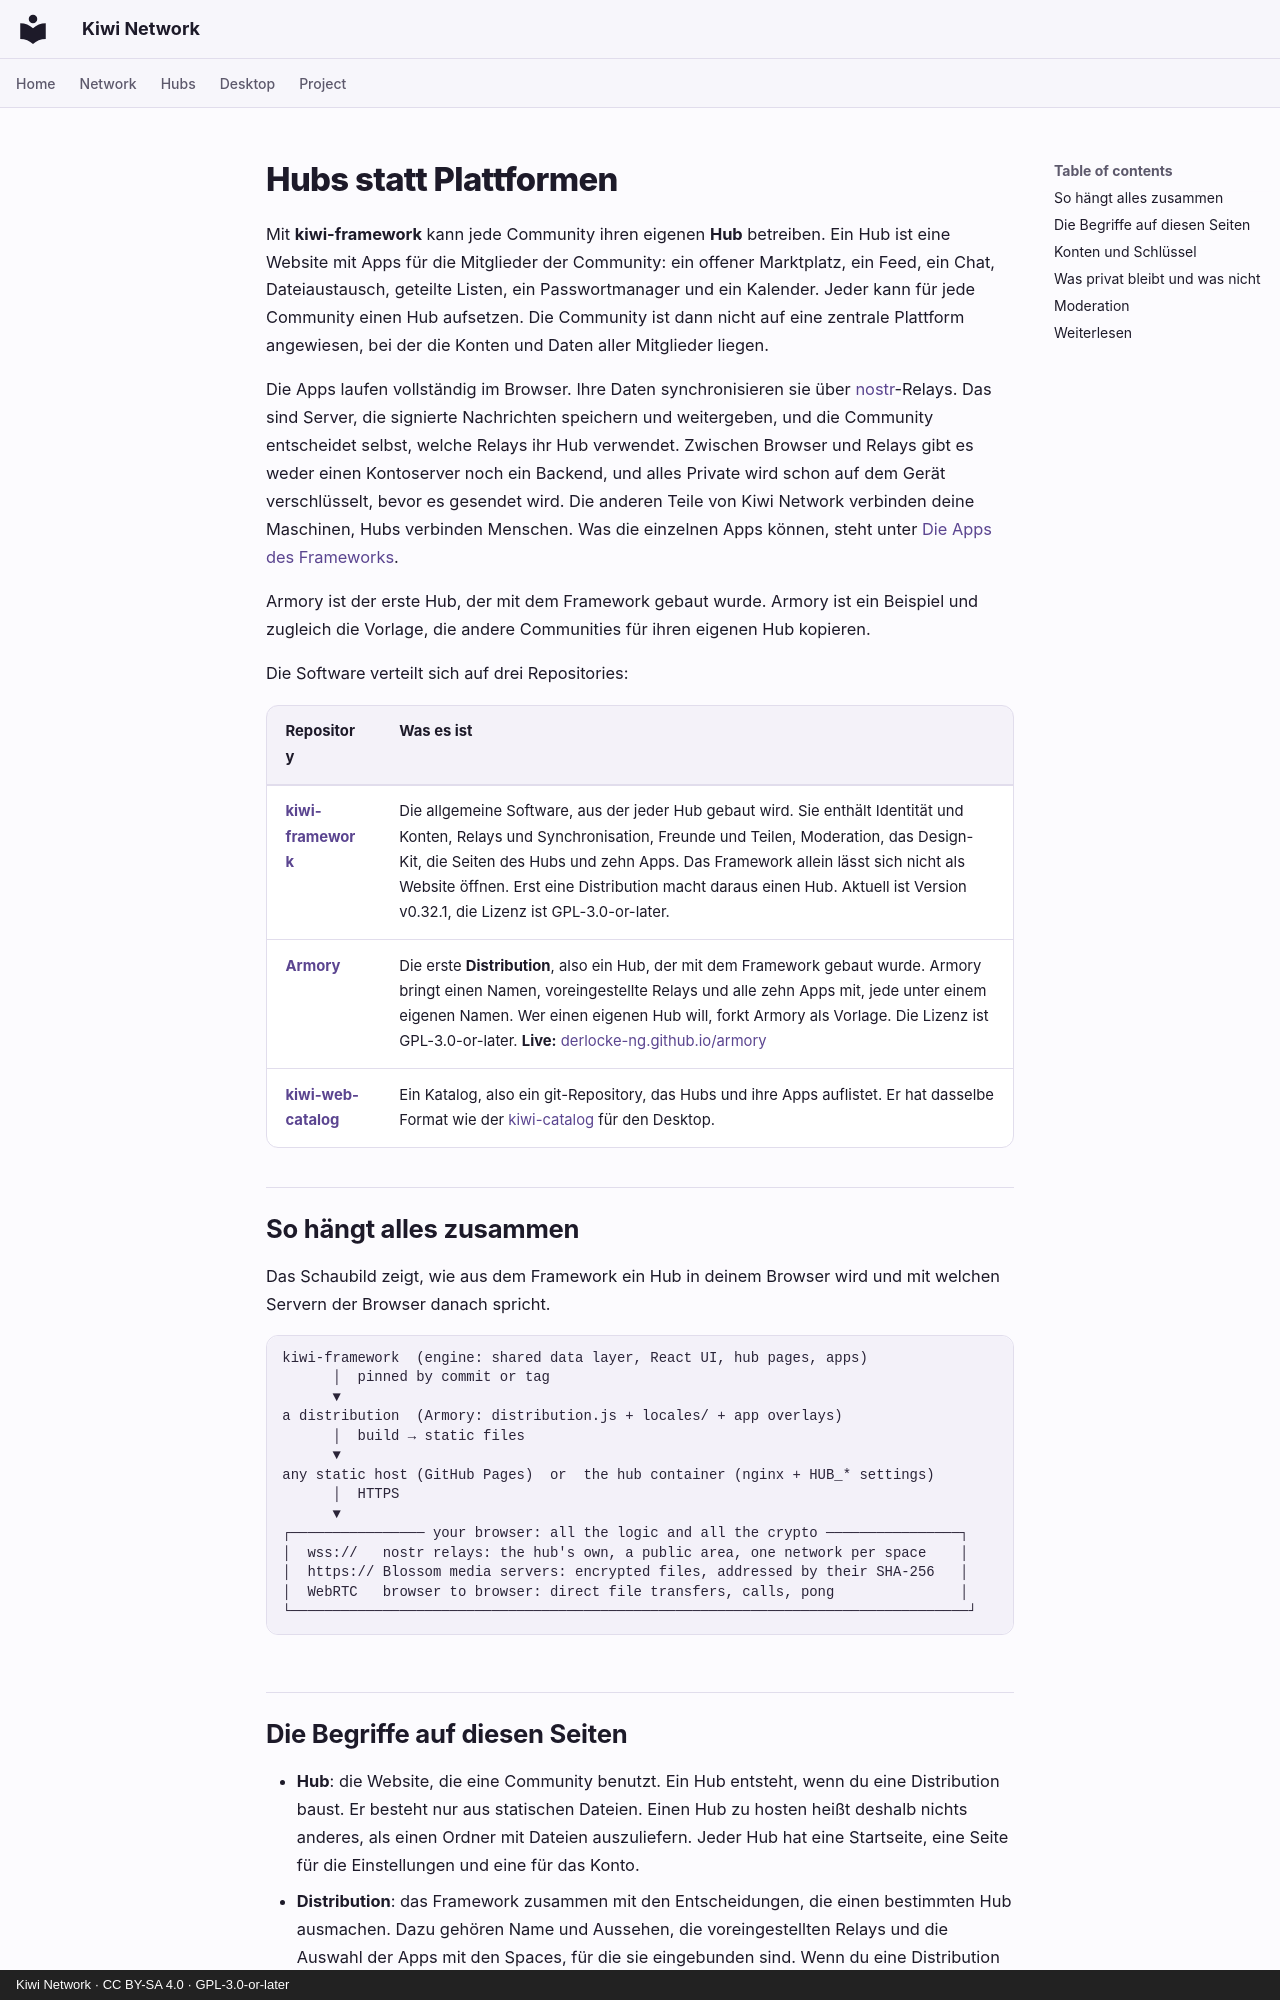

repository: derlocke-ng/kiwi-network · page: people/index.de/index.html · generator: mkdocs · copyright: Kiwi Network · CC BY-SA 4.0 · GPL-3.0-or-later

# Hubs statt Plattformen

Mit **kiwi-framework** kann jede Community ihren eigenen **Hub** betreiben. Ein
Hub ist eine Website mit Apps für die Mitglieder der Community: ein offener
Marktplatz, ein Feed, ein Chat, Dateiaustausch, geteilte Listen, ein
Passwortmanager und ein Kalender. Jeder kann für jede Community einen Hub
aufsetzen. Die Community ist dann nicht auf eine zentrale Plattform angewiesen,
bei der die Konten und Daten aller Mitglieder liegen.

Die Apps laufen vollständig im Browser. Ihre Daten synchronisieren sie über
[nostr](https://nostr.com)-Relays. Das sind Server, die signierte Nachrichten
speichern und weitergeben, und die Community entscheidet selbst, welche Relays
ihr Hub verwendet. Zwischen Browser und Relays gibt es weder einen Kontoserver
noch ein Backend, und alles Private wird schon auf dem Gerät verschlüsselt,
bevor es gesendet wird. Die anderen Teile von Kiwi Network verbinden deine
Maschinen, Hubs verbinden Menschen. Was die einzelnen Apps können, steht unter
[Die Apps des Frameworks](apps.md).

Armory ist der erste Hub, der mit dem Framework gebaut wurde. Armory ist ein
Beispiel und zugleich die Vorlage, die andere Communities für ihren eigenen Hub
kopieren.

Die Software verteilt sich auf drei Repositories:

| Repository | Was es ist |
|---|---|
| [**kiwi-framework**](https://github.com/derlocke-ng/kiwi-framework) | Die allgemeine Software, aus der jeder Hub gebaut wird. Sie enthält Identität und Konten, Relays und Synchronisation, Freunde und Teilen, Moderation, das Design-Kit, die Seiten des Hubs und zehn Apps. Das Framework allein lässt sich nicht als Website öffnen. Erst eine Distribution macht daraus einen Hub. Aktuell ist Version v0.32.1, die Lizenz ist GPL-3.0-or-later. |
| [**Armory**](armory.md) | Die erste **Distribution**, also ein Hub, der mit dem Framework gebaut wurde. Armory bringt einen Namen, voreingestellte Relays und alle zehn Apps mit, jede unter einem eigenen Namen. Wer einen eigenen Hub will, forkt Armory als Vorlage. Die Lizenz ist GPL-3.0-or-later. **Live:** [derlocke-ng.github.io/armory](https://derlocke-ng.github.io/armory/) |
| [**kiwi-web-catalog**](hubs.md#kiwi-web-catalog) | Ein Katalog, also ein git-Repository, das Hubs und ihre Apps auflistet. Er hat dasselbe Format wie der [kiwi-catalog](../desktop/catalogs.md) für den Desktop. |

## So hängt alles zusammen { #how-it-fits-together }

Das Schaubild zeigt, wie aus dem Framework ein Hub in deinem Browser wird und
mit welchen Servern der Browser danach spricht.

```
kiwi-framework  (engine: shared data layer, React UI, hub pages, apps)
      │  pinned by commit or tag
      ▼
a distribution  (Armory: distribution.js + locales/ + app overlays)
      │  build → static files
      ▼
any static host (GitHub Pages)  or  the hub container (nginx + HUB_* settings)
      │  HTTPS
      ▼
┌──────────────── your browser: all the logic and all the crypto ────────────────┐
│  wss://   nostr relays: the hub's own, a public area, one network per space    │
│  https:// Blossom media servers: encrypted files, addressed by their SHA-256   │
│  WebRTC   browser to browser: direct file transfers, calls, pong               │
└─────────────────────────────────────────────────────────────────────────────────┘
```
